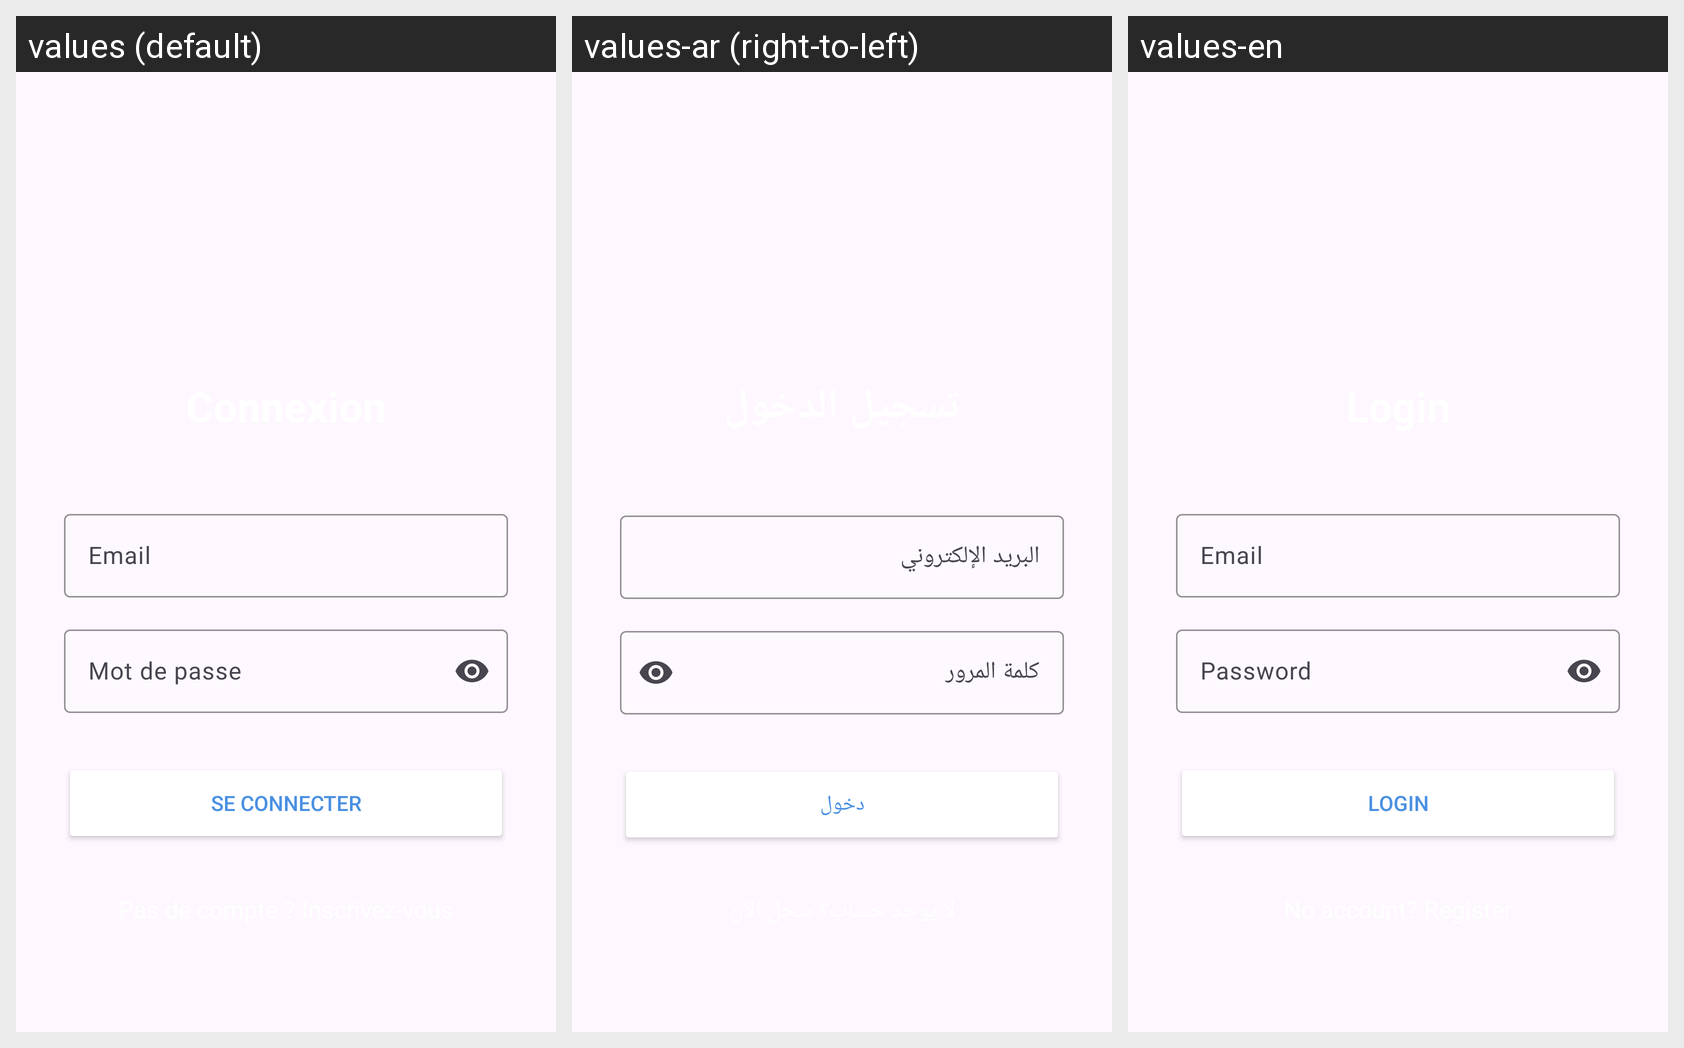

Locale-by-locale string values for the Android screen shown in this grid:
Android screen res/layout/activity_login.xml rendered under 3 locales, left to right: values (default), values-ar (right-to-left), values-en. Device: Nexus 5 (rendered at 1080×1920; each locale shown at half size, 540×960, under a caption strip naming it); theme Theme.DrinkUp.
Strings drawn on this screen, with the default value and each locale's value (text and hints the layout hard-codes appear in the picture but are not listed):

login_title
  values: Connexion
  values-ar: تسجيل الدخول
  values-en: Login

email
  values: Email
  values-ar: البريد الإلكتروني
  values-en: Email

password
  values: Mot de passe
  values-ar: كلمة المرور
  values-en: Password

login
  values: Se connecter
  values-ar: دخول
  values-en: Login

no_account_register
  values: Pas de compte ? Inscrivez-vous
  values-ar: لا يوجد حساب؟ سجل الآن
  values-en: No account? Register
